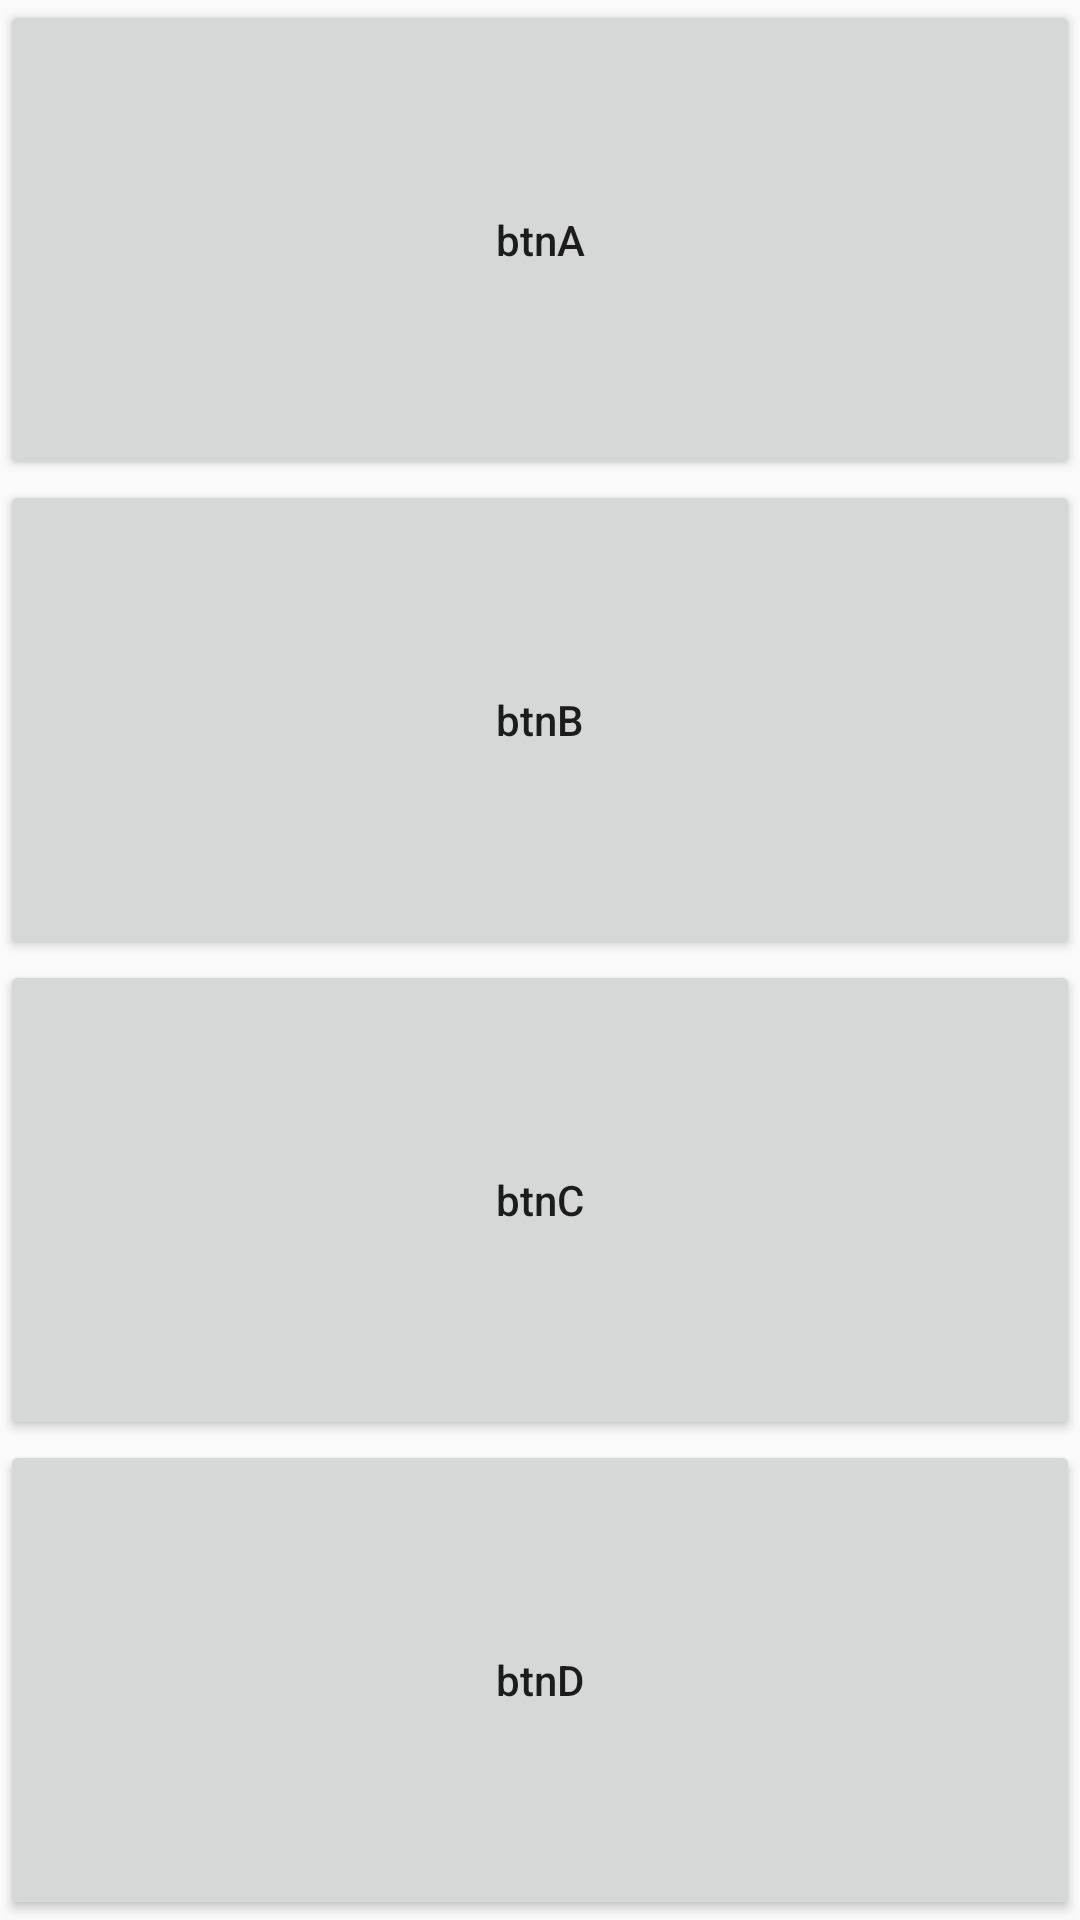

Reconstruct the res/layout file that produces this screen, plus the resources it refers to.
<!-- AndroidManifest.xml: application theme AppTheme -->
<!-- res/layout/answer.xml -->
<?xml version="1.0" encoding="utf-8"?>
<LinearLayout xmlns:android="http://schemas.android.com/apk/res/android"
    android:orientation="vertical"
    android:weightSum="4"
    android:layout_width="match_parent"
    android:layout_height="wrap_content">

    <Button
        android:id="@+id/btn_A"
        android:layout_width="match_parent"
        android:layout_height="match_parent"
        android:layout_weight="1"
        android:text="btnA"
        android:textAllCaps="false"/>

    <Button
        android:id="@+id/btn_B"
        android:layout_width="match_parent"
        android:layout_height="match_parent"
        android:layout_weight="1"
        android:text="btnB"
        android:textAllCaps="false"/>

    <Button
        android:id="@+id/btn_C"
        android:layout_width="match_parent"
        android:layout_height="match_parent"
        android:layout_weight="1"
        android:text="btnC"
        android:textAllCaps="false"/>

    <Button
        android:id="@+id/btn_D"
        android:layout_width="match_parent"
        android:layout_height="match_parent"
        android:layout_weight="1"
        android:text="btnD"
        android:textAllCaps="false"/>

</LinearLayout>
<!-- resources referenced by this layout -->
<resources>
  <style name="AppTheme" parent="Theme.AppCompat.Light.DarkActionBar">
          
          <item name="colorPrimary">@color/colorPrimary</item>
          <item name="colorPrimaryDark">@color/colorPrimaryDark</item>
          <item name="colorAccent">@color/colorAccent</item>
      </style>
  <color name="colorPrimary">#3F51B5</color>
  <color name="colorPrimaryDark">#303F9F</color>
  <color name="colorAccent">#FF4081</color>
</resources>
